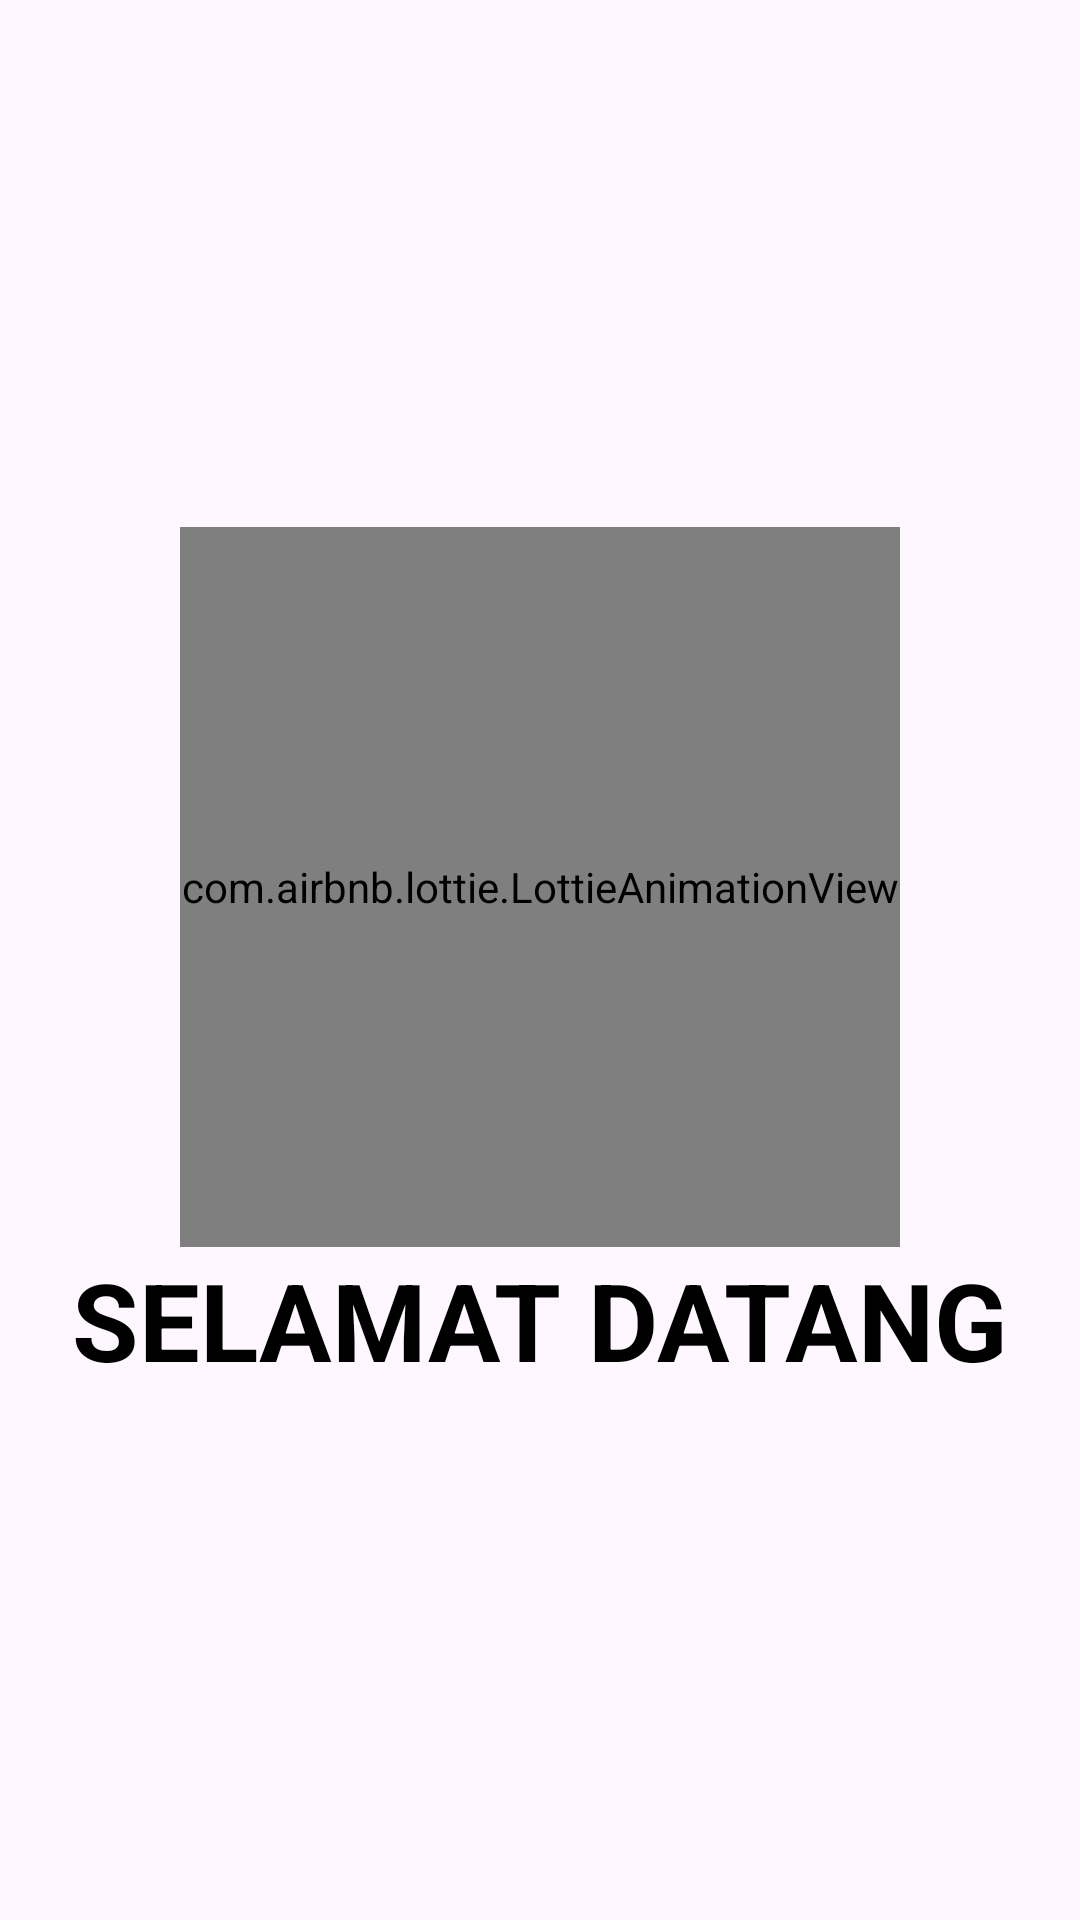

Produce the Android XML layout that renders to this screen, including the resource entries it uses.
<!-- AndroidManifest.xml: application theme Theme.KosFomo.NoActionBar -->
<!-- res/layout/activity_splash_screen.xml -->
<?xml version="1.0" encoding="utf-8"?>
<LinearLayout xmlns:android="http://schemas.android.com/apk/res/android"
    xmlns:app="http://schemas.android.com/apk/res-auto"
    xmlns:tools="http://schemas.android.com/tools"
    android:id="@+id/main"
    android:layout_width="match_parent"
    android:layout_height="match_parent"
    android:gravity="center"
    android:orientation="vertical"
    tools:context=".SplashScreen">
    <com.airbnb.lottie.LottieAnimationView
        android:id="@+id/lottieAnimationView"
        android:layout_width="240dp"
        android:layout_height="240dp"
        android:layout_gravity="center"
        app:lottie_rawRes="@raw/splash"
        app:lottie_autoPlay="true"
     app:lottie_loop="true"/>
    <TextView
        android:layout_width="match_parent"
        android:layout_height="wrap_content"
        android:text="SELAMAT DATANG"
        android:textSize="36sp"
        android:textStyle="bold"
        android:textColor="@color/textblack"
        android:textAlignment="center"/>

</LinearLayout>
<!-- resources referenced by this layout -->
<resources>
  <color name="textblack">#000000</color>
  <style name="Theme.KosFomo.NoActionBar">
          <item name="windowActionBar">false</item>
          <item name="windowNoTitle">true</item>
      </style>
</resources>
